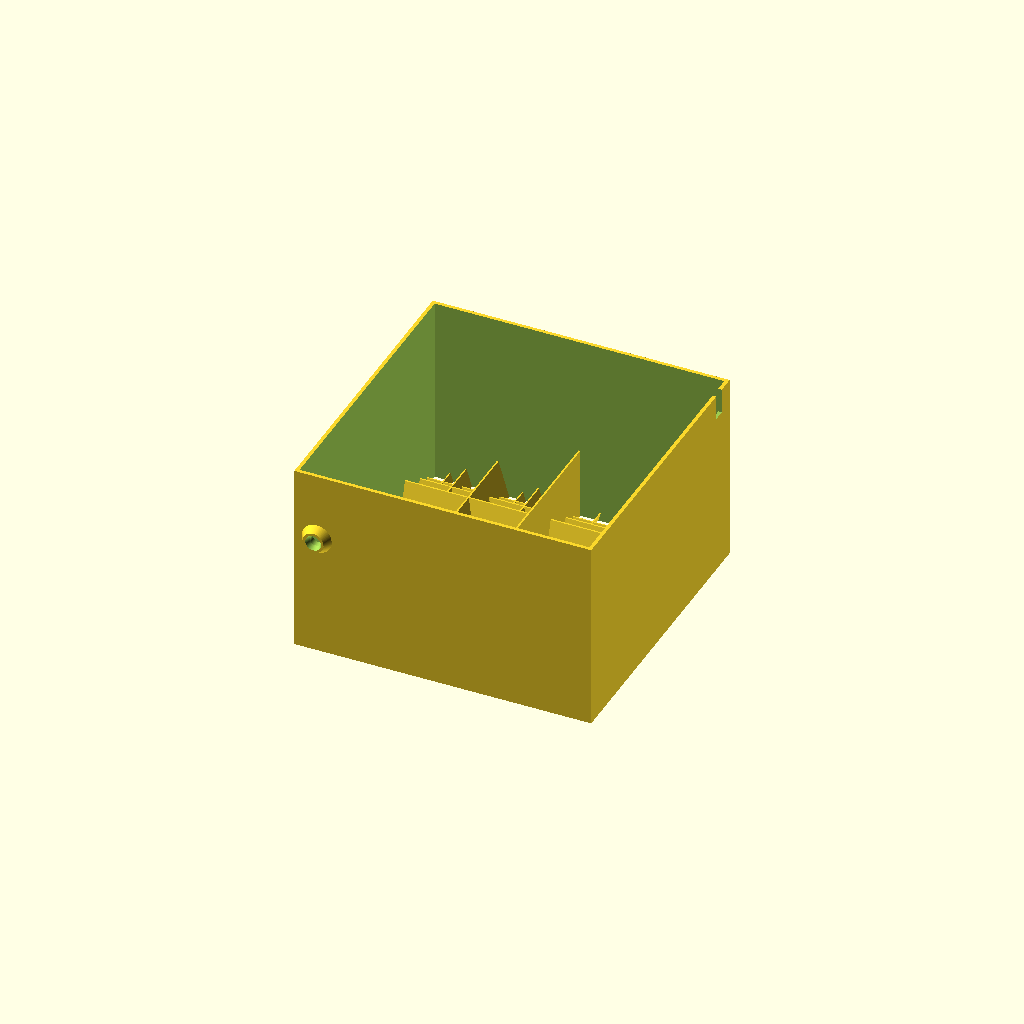
Cell 1: the model at its default parameters.
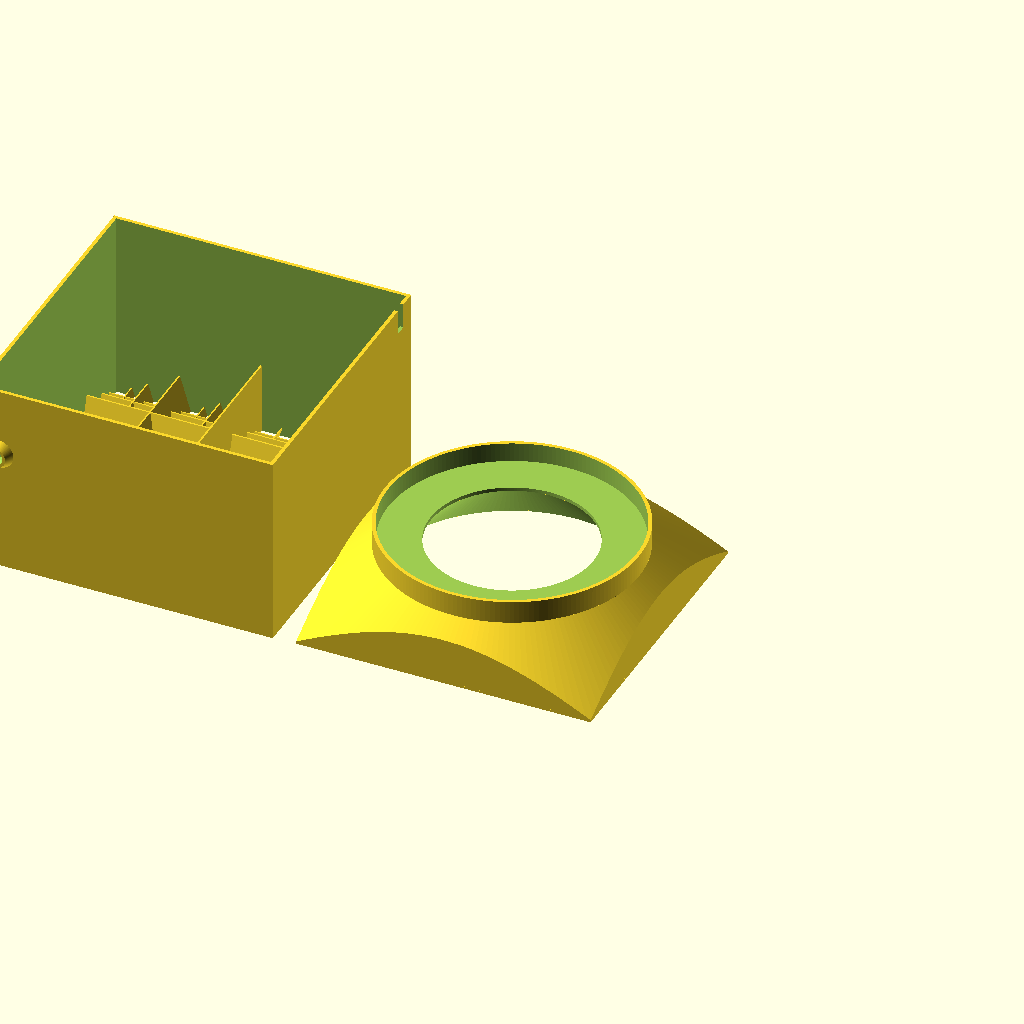
Cell 2: topLid = true (everything else at default).
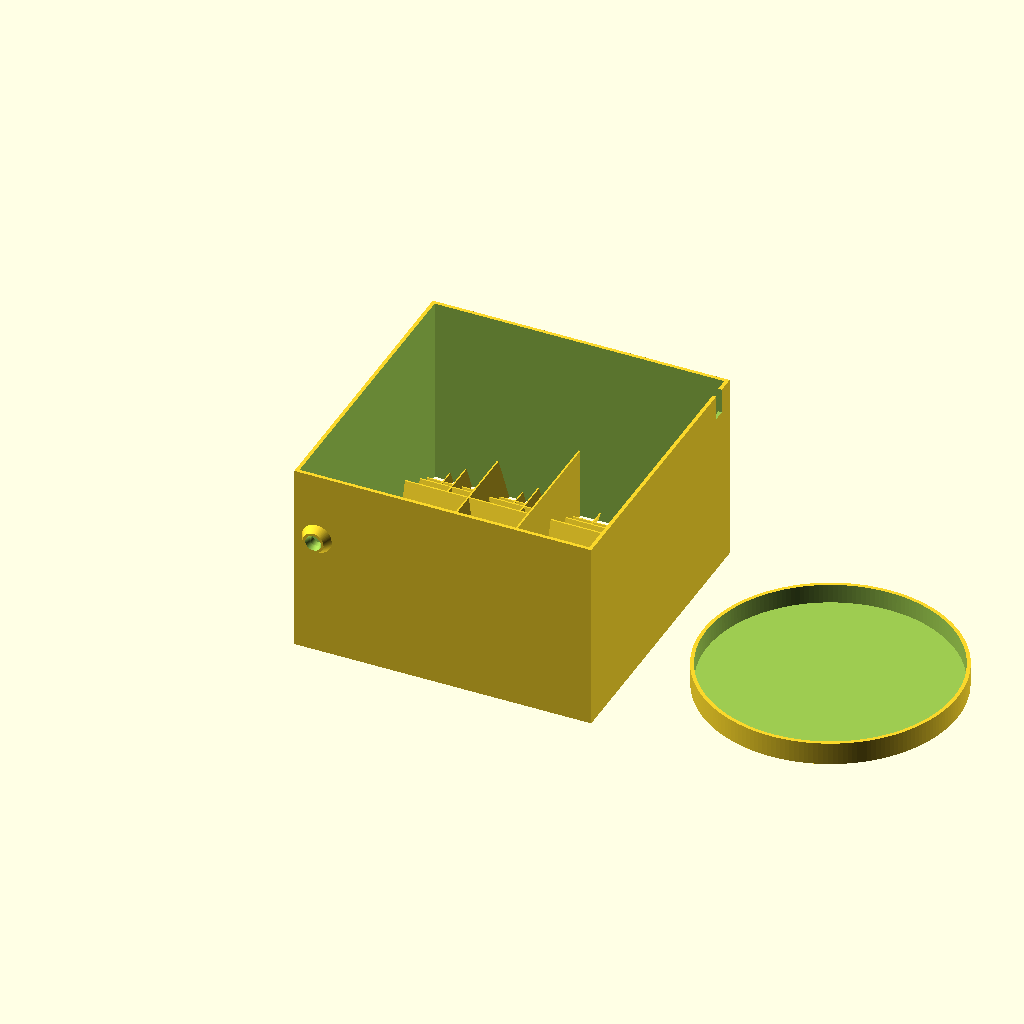
Cell 3 — bottomLid set to true, the other parameters unchanged.
One fixed orthographic camera (rotation 55°, 0°, 25°; colour scheme Cornfield) for every cell.
Source of the model, airfilter-v1_2.scad:
/* Customizable air filter for circular HEPA filters Version 1.0

   Based on talk by Timo Osterkamp and Magnus Schieder 29.12.2020 at #rc3: https://media.ccc.de/v/rc3-583039-luftfilter_bauen https://github.com/CTreffOS/air-filter
   
   In contrast to the originally proposed design, this model is just plugged onto the filter, uses standard fan screws, and has an air duct for better ventilation and finger protection.
   
   This software is licensed under the MIT license and CC BY-SA (see https://creativecommons.org/ for details).
   
   Copyright 2021 Sebastian Ritterbusch

   Permission is hereby granted, free of charge, to any person obtaining a copy of this software and associated documentation files (the "Software"), to deal in the Software without restriction, including without limitation the rights to use, copy, modify, merge, publish, distribute, sublicense, and/or sell copies of the Software, and to permit persons to whom the Software is furnished to do so, subject to the following conditions:

   The above copyright notice and this permission notice shall be included in all copies or substantial portions of the Software.

   THE SOFTWARE IS PROVIDED "AS IS", WITHOUT WARRANTY OF ANY KIND, EXPRESS OR IMPLIED, INCLUDING BUT NOT LIMITED TO THE WARRANTIES OF MERCHANTABILITY, FITNESS FOR A PARTICULAR PURPOSE AND NONINFRINGEMENT. IN NO EVENT SHALL THE AUTHORS OR COPYRIGHT HOLDERS BE LIABLE FOR ANY CLAIM, DAMAGES OR OTHER LIABILITY, WHETHER IN AN ACTION OF CONTRACT, TORT OR OTHERWISE, ARISING FROM, OUT OF OR IN CONNECTION WITH THE SOFTWARE OR THE USE OR OTHER DEALINGS IN THE SOFTWARE.
   
  Changelog:
    1.0   - 16.05.2021 - First public release
    1.1   - 19.05.2021 - Slanted filter connection walls
    1.2   - 22.05.2021 - Air-duct linear volume balancing
    1.2.1 - 18.06.2021 - Optional fan lock screw for the air guide 

*/
   

/* [Object selection] */

// Generate filter-fan adapter
topLid    = false;

// Generate bottom closing
bottomLid = false;

// Generate air duct
upperDuct = true;

// Use less material but needs support for printing 
minimal   = false;

/* [Filter specification] */

// MEDION MD19: baseDiameter: 185, innerCircleWidth: 112, outerWallHeight:  9, (filterAreaHeight: 107)
// TCL     A1F: baseDiameter: 170, innerCircleWidth: 109, outerWallHeight: 12, (filterAreaHeight: 140)
//      SY-702: baseDiameter: 103, innerCircleWidth:  68, outerWallHeight:  8, (filterAreaHeight: 82)

// Filter base diameter [mm]
baseDiameter = 103;

// Filter inner opening diameter [mm]
innerCircleWidth = 68;

// Height of outer filter edge for cover [mm]
outerWallHeight = 8;


/* [Fan specification] */

// AP18x:    fanWidth: 180, modifyScrewDistance: 165, fanLockScrew: 26
// A14-2/3k: fanWidth: 140, modifyScrewDistance: 0,   fanLockScrew: 21
// MEC0381:  fanWidth: 120, modifyScrewDistance: 0,   fanLockScrew: 34

// Outer fan enclosure width dimension (typical 200/140/120/92) [mm]
fanWidth       = 120;

// Smallest width of enclosure towards fan blade [mm]
fanBorder      = 2;

// Height below upper horizontal layer of fan, or 0 to disable the fan lock screw [mm] 
fanLockScrew   = 31;

// Minimal adapter cone height [mm]
minConeHeight     = 12.5;

// Maximal overhang degrees [°]
maxOverhangDegree = 45;


coneHeight = max(minConeHeight,
                 (baseDiameter/2-sqrt(2)/2*fanWidth)/tan(maxOverhangDegree),
                 (baseDiameter/2-fanWidth/2)/tan(maxOverhangDegree),
                 (fanWidth/2-innerCircleWidth/2)/tan(maxOverhangDegree));
                
// Additional plane bottom layer under fan [mm]
fanBoxBottom   = 1;

// Optional enclosing fan box height [mm]
fanHeight      = 0;

// Modify fan screw hole spacing (0 for default for fan size) [mm]
modifyFanScrewDistance = 0;

/// See https://en.wikipedia.org/wiki/Computer_fan#Dimensions
fanScrewDistance = ( modifyFanScrewDistance != 0 ) ? modifyFanScrewDistance :
    ( fanWidth >= 220 ) ? fanWidth * 170 / 220 :
    ( fanWidth >= 200 ) ? (fanWidth * 170 / 220) * ( fanWidth - 200 ) / (220-200)
                         + (fanWidth * 154 / 200) * ( 220 - fanWidth ) / (220-200) :
    ( fanWidth >= 140 ) ? (fanWidth * 154 / 200) * ( fanWidth - 140 ) / (200-140)
                         + (fanWidth * 124.5 / 140) * ( 200 - fanWidth ) / (200-140) :
    ( fanWidth >= 120 ) ? (fanWidth * 124.5 / 140) * ( fanWidth - 120 ) / (140-120)
                         + (fanWidth * 105 / 120) * ( 140 - fanWidth ) / (140-120) :
    ( fanWidth >= 92 )  ? (fanWidth * 105 / 120) * ( fanWidth - 105 ) / (120-105)
                         + (fanWidth * 82.5 / 92) * ( 120 - fanWidth ) / (120-105) :
    ( fanWidth >= 80 )  ? (fanWidth * 82.5 / 92) * ( fanWidth - 80 ) / (92-80)
                         + (fanWidth * 71.5 / 80) * ( 92 - fanWidth ) / (92-80) :
    ( fanWidth >= 70 )  ? (fanWidth * 71.5 / 80) * ( fanWidth - 70 ) / (80-70)
                         + (fanWidth * 60 / 70) * ( 80 - fanWidth ) / (80-70) :
    ( fanWidth >= 50 ) ? fanWidth - 10 : fanWidth * 32 / 40;

echo("Screw distance: ",fanScrewDistance);

// Fan screw hole diameter [mm]
fanScrewDiameter = 4.7;

// Fan screw hole depth [mm]
fanScrewDepth    = 5;


/* [Air duct specification] */

// Height of air duct [mm]
airDuctHeight = 80;

// Main walls height [mm]
airDuctMainWallHeight = 30;

// Minor walls height [mm]
airDuctMinorWallHeight = 1.0;

// Fan clearance [mm]
airDuctFanExtra = 0.5;

// Air duct fan cable opening width [mm]
airDuctCableOpeningWidth = 5;

// Air duct fan cable opening height [mm]
airDuctCableOpeningHeight = 10;

// Air duct fan cable opening distance from edge [mm]
airDuctCableOpeningEdgeDistance = 5;

// Air duct volume balancing
airDuctVolumeBalancing = true;

/* [Other settings] */

// General width of walls [mm]
wallWidth = 1.5;

innerWallWidth = wallWidth;

airDuctWallWidth = wallWidth;
airDuctMainWallWidth = wallWidth/2;
airDuctMinorWallWidth = wallWidth/3;

// Assumed print line width for clearance [mm]
printLineWidth = 0.2;

//Rendering smoothness
$fn=180;

// Height of optional inner filter rim [mm]
innerRimHeight = 0; // 3
// Width of optional inner filter rim [mm]
innerRimWidth =  0; // 10
// Disctacnce of optional inner filter rim to inner opening [mm]
innerRimOutDistance = 17; // 17

// Width of optional fan holding clips [mm]
holdClipWidth  = 0;
// Height of optional fan holding clips [mm] 
holdClipHeight = 0 ;
// Depth of option fan holding clips [mm]
holdClipDepth  = 0 ;



baseDiameterCleared = baseDiameter + printLineWidth/2;

bottomWidth = wallWidth*1;
outerWallWidth = wallWidth;


module lid(closed = true)
{
    translate([0,0,bottomWidth])
    union ()
    {
        difference() {
            cylinder( h = innerRimHeight , d = baseDiameterCleared - innerRimOutDistance*2 );
            translate([0,0,-0.5]) cylinder( h = innerRimHeight + 1 , d = baseDiameterCleared - innerRimOutDistance*2 - innerRimWidth*2 );
        }
        
        if(closed)
        {
            cylinder( h = innerRimHeight , d = innerCircleWidth );
        }

        difference() {
            
            translate([0,0,-bottomWidth]) cylinder( h = bottomWidth + outerWallHeight + holdClipHeight , d1 = baseDiameterCleared + outerWallWidth * 2 , d2 = baseDiameterCleared + outerWallWidth * 2+printLineWidth );

            cylinder( h = outerWallHeight + holdClipHeight + 1 , d1 = baseDiameterCleared , d2 = baseDiameterCleared+printLineWidth );
            
            if ( closed == false )
            {
                translate([0,0,-bottomWidth-1]) cylinder( h = bottomWidth+2 , d = innerCircleWidth );

            }
        }
        
        translate([0,0,outerWallHeight])
        difference () 
        {
            intersection() {
                union ()
                {
                    cube([baseDiameterCleared+outerWallWidth * 2,holdClipWidth,holdClipHeight * 2],center = true);
                    cube([holdClipWidth,baseDiameterCleared+outerWallWidth * 2,holdClipHeight * 2],center = true);
                    
                }
                cylinder( h = holdClipHeight , d = baseDiameterCleared + outerWallWidth * 2 );
            }
            translate([0,0,-0.5]) cylinder( h = holdClipHeight + 1 , d = baseDiameterCleared - holdClipDepth * 2 );
        }
        
        
        
    }
}

module cone(minimal = true)
{
    difference()
    {
        union()
        {
            difference() 
            {
                if ( minimal )
                {
                    cylinder( h = coneHeight, d1 = innerCircleWidth + innerWallWidth * 2, d2 = fanWidth );
                } else
                {
                    union() {
                        cylinder( h = coneHeight, d1 = innerCircleWidth + innerWallWidth * 2, d2 = fanWidth );

                        intersection()
                        {
                            cylinder( h = coneHeight - fanBoxBottom, d1 = baseDiameterCleared + innerWallWidth * 2 , d2 = ( fanWidth + outerWallWidth*2) * sqrt(2) );
                            translate([0,0,coneHeight/2]) cube([fanWidth+outerWallWidth*2,fanWidth+outerWallWidth*2,coneHeight],center=true);
                        }
                        cylinder ( h = coneHeight-fanBoxBottom, d1 = baseDiameterCleared + outerWallWidth * 2, d2 = fanWidth + outerWallWidth *2);

                    }
                }
                translate([0,0,-0.05]) cylinder( h = coneHeight + 0.1 , d1 = innerCircleWidth , d2 = fanWidth - fanBorder*2 );
                
                
                
            }

            difference()
            {
                translate([0,0,coneHeight - fanBoxBottom/2]) cube([fanWidth,fanWidth,fanBoxBottom],center=true);
                translate([0,0,-0.05]) cylinder( h = coneHeight + 0.1 , d1 = innerCircleWidth , d2 = fanWidth - fanBorder );

            }
            difference()
            {
                translate([0,0,coneHeight + fanHeight / 2 - fanBoxBottom / 2 + holdClipHeight/2]) cube([fanWidth + outerWallWidth*2,fanWidth + outerWallWidth * 2,fanHeight + fanBoxBottom+holdClipHeight ],center=true);
                translate([0,0,coneHeight + fanHeight / 2 - fanBoxBottom / 2 +holdClipHeight/2]) cube([fanWidth ,fanWidth ,fanHeight+fanBoxBottom+holdClipHeight+0.1],center=true);
                
                
            }
            difference() 
            {
                union ()
                {
                    translate([0,0,coneHeight + fanHeight + holdClipHeight/2]) cube([fanWidth+outerWallWidth * 2,holdClipWidth,holdClipHeight],center = true);
                    translate([0,0,coneHeight + fanHeight + holdClipHeight/2]) cube([holdClipWidth,fanWidth+outerWallWidth * 2,holdClipHeight],center = true);
                    
                }
                translate([0,0,coneHeight + fanHeight +holdClipHeight/2- 0.1]) cube([fanWidth-holdClipDepth*2,fanWidth-holdClipDepth*2,holdClipHeight+0.3], center=true);
                
                
            }
        }
                
        translate([fanScrewDistance/2,fanScrewDistance/2,coneHeight - fanScrewDepth]) cylinder( h = fanScrewDepth+0.1,d=fanScrewDiameter);
        translate([-fanScrewDistance/2,fanScrewDistance/2,coneHeight - fanScrewDepth]) cylinder( h = fanScrewDepth+0.1,d=fanScrewDiameter);
        translate([fanScrewDistance/2,-fanScrewDistance/2,coneHeight - fanScrewDepth]) cylinder( h = fanScrewDepth+0.1,d=fanScrewDiameter);
        translate([-fanScrewDistance/2,-fanScrewDistance/2,coneHeight - fanScrewDepth]) cylinder( h = fanScrewDepth+0.1,d=fanScrewDiameter);

    }

    
    
}

module airDuct()
{
    difference()
    {
        union()
        {
            translate([0,0,airDuctHeight/2]) 
                cube([fanWidth+airDuctFanExtra*2+airDuctWallWidth*2,fanWidth+airDuctFanExtra*2+airDuctWallWidth*2,airDuctHeight],center=true);

            if(fanLockScrew>0)
                union()
                {
                    translate([fanWidth/2 - airDuctCableOpeningEdgeDistance - fanScrewDiameter/2,fanWidth/2 + airDuctWallWidth,airDuctHeight - fanLockScrew + fanScrewDiameter/2])
                        rotate([90,0,0])
                            cylinder(airDuctWallWidth*5,d1 = (fanScrewDiameter+4) , d2 = (fanScrewDiameter+4) * 2 , center = true);
                    translate([-(fanWidth/2 - airDuctCableOpeningEdgeDistance - fanScrewDiameter/2),-(fanWidth/2 + airDuctWallWidth),airDuctHeight - fanLockScrew + fanScrewDiameter/2])
                        rotate([90,0,0])
                            cylinder(airDuctWallWidth*5,d1 = (fanScrewDiameter+4)*2, d2 = (fanScrewDiameter+4), center = true);
                }
        }
        translate([0,0,airDuctHeight/2+0.5]) 
            cube([fanWidth+airDuctFanExtra*2,fanWidth+airDuctFanExtra*2,airDuctHeight+2],center=true);
        translate([ fanWidth/2 + airDuctWallWidth , fanWidth/2 - airDuctCableOpeningEdgeDistance - airDuctCableOpeningWidth/2  , airDuctHeight - airDuctCableOpeningHeight / 2])
            cube([airDuctWallWidth*2 , airDuctCableOpeningWidth ,airDuctCableOpeningHeight+1],center=true);
        
        if(fanLockScrew>0)
            union()
            {
                translate([fanWidth/2 - airDuctCableOpeningEdgeDistance - fanScrewDiameter/2,fanWidth/2 + airDuctWallWidth,airDuctHeight - fanLockScrew + fanScrewDiameter/2])
                    rotate([90,0,0])
                        cylinder(airDuctWallWidth*6,d = fanScrewDiameter, center = true);
                translate([fanWidth/2 - airDuctCableOpeningEdgeDistance - fanScrewDiameter/2,fanWidth/2 + airDuctWallWidth,airDuctHeight - fanLockScrew + fanScrewDiameter/2])
                    rotate([90,0,0])
                        cylinder(airDuctWallWidth*5.1,d1 = fanScrewDiameter*1.4, d2 = 0, center = true);
                translate([-(fanWidth/2 - airDuctCableOpeningEdgeDistance - fanScrewDiameter/2),-(fanWidth/2 + airDuctWallWidth),airDuctHeight - fanLockScrew + fanScrewDiameter/2])
                    rotate([90,0,0])
                        cylinder(airDuctWallWidth*6,d = fanScrewDiameter, center = true);
                translate([-(fanWidth/2 - airDuctCableOpeningEdgeDistance - fanScrewDiameter/2),-(fanWidth/2 + airDuctWallWidth),airDuctHeight - fanLockScrew + fanScrewDiameter/2])
                    rotate([90,0,0])
                        cylinder(airDuctWallWidth*5.1,d1 = 0, d2 = fanScrewDiameter*1.4, center = true);
            }
    }
    
    
    total     = fanWidth + airDuctFanExtra * 2;
    maxOrder  = 4;
    maxWidth  = airDuctMainWallWidth;
    minWidth  = airDuctMinorWallWidth;
    maxHeight = airDuctMainWallHeight;
    
    for ( order = [1:maxOrder] )
    {
        count  = pow(2,order-1);
        step   = total / (count*2);
        width  = maxWidth - (maxWidth - minWidth) * (order - 1) / (maxOrder - 1 );
        height = maxHeight / count;
        
        if(count == 1)
        {
            translate([0,0,height/2])
                cube([total+airDuctMainWallWidth,width,height],center=true);
            translate([0,0,height/2])
                cube([width,total+airDuctMainWallWidth,height],center=true);  
        } else
        {
            for ( pos = [ -(count-1) : 2 : (count-1) ] )
            {
                low =  0.4*3/4 ; // 0.25
                high = 0.4*3/4 ; // 0.5
                a1 = airDuctVolumeBalancing ? (pos < 0 ? -low : high ) : 0;
                translate([(total+airDuctMainWallWidth)/4,step*pos,height/2])
                    multmatrix(m = [ [         1,           0, 0,  0],
                                    [         0,           1, a1, a1*height/width/4],
                                    [         0,           0, 1,  0],
                                    [         0,           0, 0,  1]
                                    ]) 
                    cube([(total+airDuctMainWallWidth)/2,width,height],center=true);
                a2 = airDuctVolumeBalancing ? (pos < 0 ? -high : low ) : 0;
                translate([-(total+airDuctMainWallWidth)/4,step*pos,height/2])
                    multmatrix(m = [ [         1,           0, 0,  0],
                                    [         0,           1, a2, a2*height/width/4],
                                    [         0,           0, 1,  0],
                                    [         0,           0, 0,  1]
                                    ]) 
                    cube([(total+airDuctMainWallWidth)/2,width,height],center=true);
                b1 = airDuctVolumeBalancing ? (pos < 0 ? -high : low) : 0; 
                translate([step*pos,(total+airDuctMainWallWidth)/4,height/2])
                    multmatrix(m = [ [         1,           0, b1,  b1*height/width/4],
                                     [         0,           1, 0,  0],
                                     [         0,           0, 1,  0],
                                     [         0,           0, 0,  1]
                                    ])
                    cube([width,(total+airDuctMainWallWidth)/2,height],center=true);  
                b2 = airDuctVolumeBalancing ? (pos < 0 ? -low : high) : 0;
                translate([step*pos,-(total+airDuctMainWallWidth)/4,height/2])
                    multmatrix(m = [ [         1,           0, b2,  b2*height/width/4],
                                     [         0,           1, 0,  0],
                                     [         0,           0, 1,  0],
                                     [         0,           0, 0,  1]
                                    ])
                    cube([width,(total+airDuctMainWallWidth)/2,height],center=true);  
                

            }
        }
    }
    
    
}

if(topLid)
{   
    translate([0,0,coneHeight+fanHeight])
    scale([1,1,-1])
    union ()
    {
        scale([1,1,-1]) lid(false);
        cone(minimal);
    }
    if(bottomLid)
        translate([max(baseDiameterCleared,fanWidth)+outerWallWidth*2+10,0,0]) lid(true);
    if(upperDuct)
        translate([-max(baseDiameterCleared,fanWidth)-outerWallWidth*2-10,0,0]) airDuct();
} else 
if(upperDuct)
{
    airDuct();
    
    if(bottomLid)
        translate([max(baseDiameterCleared,fanWidth)+outerWallWidth*2+10,0,0]) lid(true);
} else
if(bottomLid)
    lid(true);
Parameter table extracted from the source (name, type, default, range or options):
topLid: bool, default false
bottomLid: bool, default false
upperDuct: bool, default true
minimal: bool, default false
baseDiameter: number, default 103
innerCircleWidth: number, default 68
outerWallHeight: number, default 8
fanWidth: number, default 120
fanBorder: number, default 2
fanLockScrew: number, default 31
minConeHeight: number, default 12.5
maxOverhangDegree: number, default 45
fanBoxBottom: number, default 1
fanHeight: number, default 0
modifyFanScrewDistance: number, default 0
fanScrewDiameter: number, default 4.7
fanScrewDepth: number, default 5
airDuctHeight: number, default 80
airDuctMainWallHeight: number, default 30
airDuctMinorWallHeight: number, default 1
airDuctFanExtra: number, default 0.5
airDuctCableOpeningWidth: number, default 5
airDuctCableOpeningHeight: number, default 10
airDuctCableOpeningEdgeDistance: number, default 5
airDuctVolumeBalancing: bool, default true
wallWidth: number, default 1.5
printLineWidth: number, default 0.2
innerRimHeight: number, default 0
innerRimWidth: number, default 0
innerRimOutDistance: number, default 17
holdClipWidth: number, default 0
holdClipHeight: number, default 0
holdClipDepth: number, default 0
